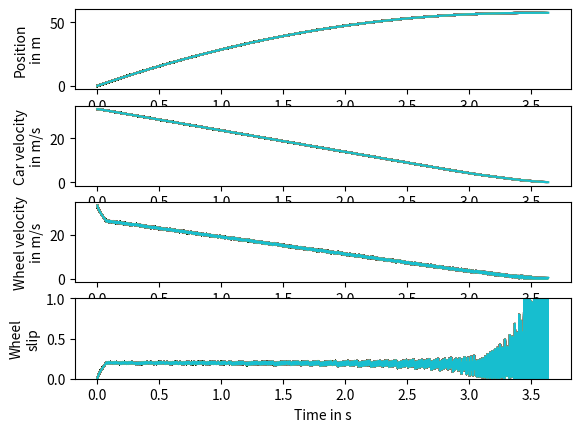

Generate this figure with matplotlib:
# QUIZ
# 
# Fill in the p_control function below to implement 
# the P-type controller with a factor of 100,000 and 
# clamping the result to the range 0 to 200.
#
# After that, modify the wheel_slip function to use 
# the p_control function.

import math
import numpy
import matplotlib.pyplot

h = 0.005 # s
mass_quarter_car = 250. # kg
mass_effective_wheel = 20. # kg
g = 9.81 # m / s2

end_time = 5. # s
num_steps = int(end_time / h)

w = numpy.zeros(num_steps + 1) # 1 / s
v = numpy.zeros(num_steps + 1) # m / s
x = numpy.zeros(num_steps + 1) # m
times = h * numpy.array(range(num_steps + 1))

### Uncomment the line below before running, but comment it out before submitting!
### @show_plot(8, 10)
def plot_me():
    axes_x = matplotlib.pyplot.subplot(411)
    axes_v = matplotlib.pyplot.subplot(412)
    axes_w = matplotlib.pyplot.subplot(413)
    axes_s = matplotlib.pyplot.subplot(414)

    def friction_coeff(slip):
        return 1.1 * (1. - math.exp(-20. * slip)) - 0.4 * slip

    def p_control(actual_value, target_value):
        ###Your code here.
        error = target_value - actual_value
        return min(200., max(0., error * 100000))

    def wheel_slip():
        x[0] = 0.
        v[0] = 120. * 1000. / 3600. # 120 km / h
        w[0] = v[0]

        for step in range(num_steps):
            if v[step] < 0.01:
                break
            s = max(0., 1. - w[step] / v[step])
            force = friction_coeff(s) * mass_quarter_car * g
            v[step + 1] = v[step] - h * force / mass_quarter_car
            x[step + 1] = x[step] + h * v[step]
            
            ### Modify the controller here.
            w[step + 1] = w[step] + h * (force / mass_effective_wheel - p_control(s, 0.2))
            ### End code to modify

            w[step + 1] = max(0., w[step + 1])

            axes_x.plot(times[:step], x[:step])
            axes_v.plot(times[:step], v[:step])
            axes_w.plot(times[:step], w[:step])
            axes_s.plot(times[:step], 1. - w[:step] / v[:step])

            axes_x.set_ylabel('Position\nin m', multialignment = 'center')
        axes_v.set_ylabel('Car velocity\nin m/s', multialignment = 'center')
        axes_w.set_ylabel('Wheel velocity\nin m/s', multialignment = 'center')
        axes_s.set_ylabel('Wheel\nslip', multialignment = 'center')
        axes_s.set_xlabel('Time in s')
        axes_s.set_ylim(0., 1.)
    
        return x, v, w

    return wheel_slip()

### Uncomment the line below before running, but comment it out before submitting!
plot_me()